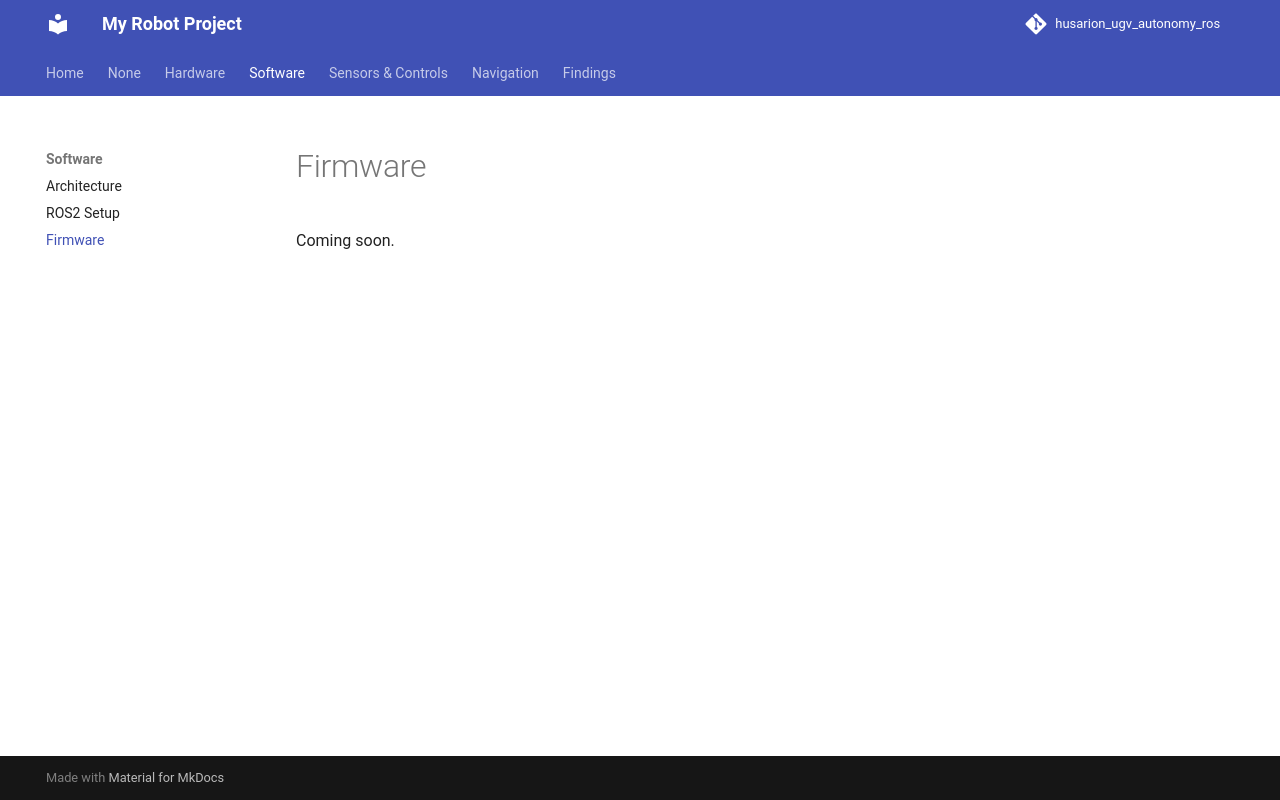

repository: wutyeeoo/rosbot-autonomy-docs · page: software/firmware/index.html · generator: mkdocs

# Firmware
Coming soon.
